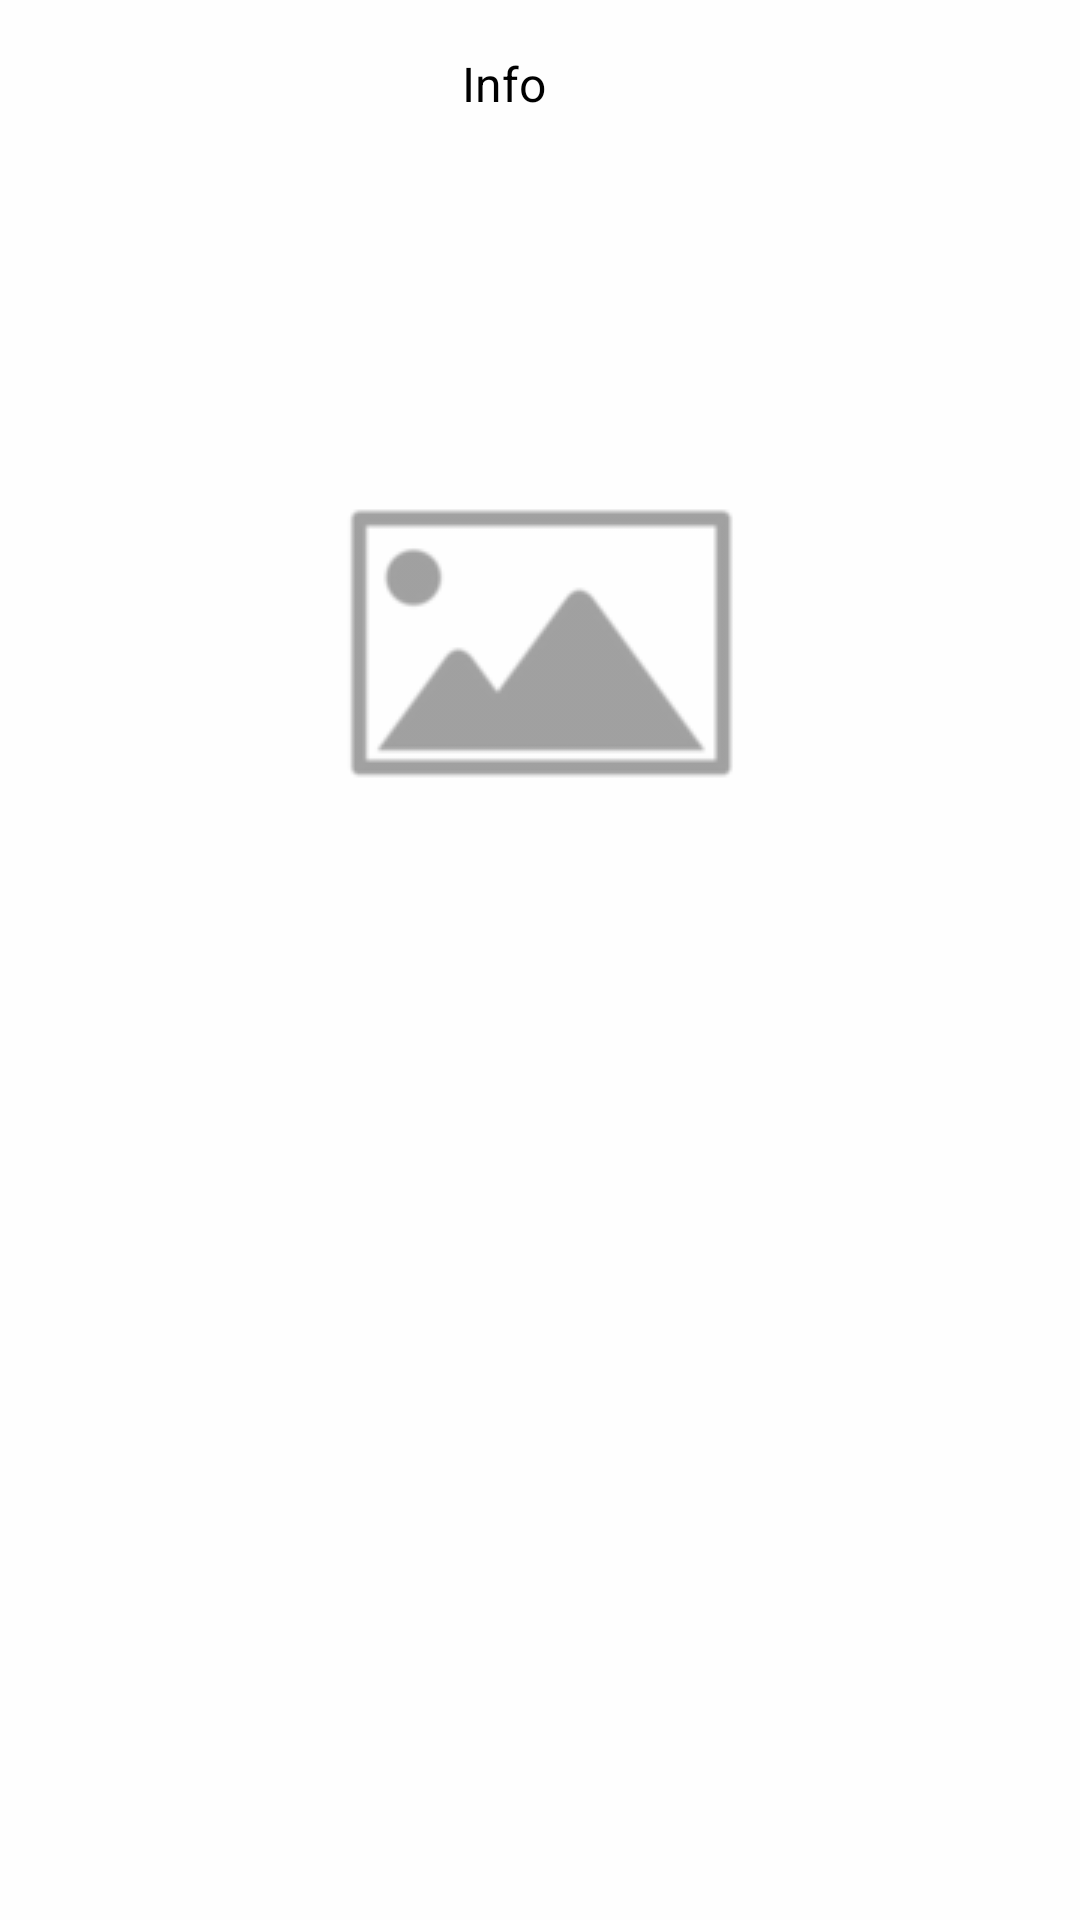

Android layout source for this screen:
<!-- AndroidManifest.xml: application theme Theme.TestApp -->
<!-- res/layout/screen_info.xml -->
<?xml version="1.0" encoding="utf-8"?>
<androidx.appcompat.widget.LinearLayoutCompat xmlns:android="http://schemas.android.com/apk/res/android"
    xmlns:tools="http://schemas.android.com/tools"
    android:layout_width="match_parent"
    android:layout_height="match_parent"
    android:background="@color/main_background"
    android:orientation="vertical"
    tools:context=".presentation.ui.screen.InfoScreen">

    <com.google.android.material.appbar.AppBarLayout
        android:layout_width="match_parent"
        android:layout_height="?android:actionBarSize"
        android:background="@color/main_background">

        <androidx.appcompat.widget.LinearLayoutCompat
            android:layout_width="match_parent"
            android:layout_height="match_parent">

            <androidx.appcompat.widget.AppCompatImageView
                android:id="@+id/backIcon"
                android:layout_width="wrap_content"
                android:layout_height="wrap_content"
                android:layout_margin="8dp"
                android:background="?android:selectableItemBackgroundBorderless"
                android:padding="8dp"
                android:src="@drawable/ic_back"
                android:tint="@color/icon_color" />

            <androidx.appcompat.widget.AppCompatTextView
                android:layout_width="match_parent"
                android:layout_height="wrap_content"
                android:layout_gravity="center"
                android:layout_marginEnd="56dp"
                android:gravity="center"
                android:text="@string/info"
                android:textColor="@color/text_color"
                android:textSize="16sp" />
        </androidx.appcompat.widget.LinearLayoutCompat>
    </com.google.android.material.appbar.AppBarLayout>

    <androidx.appcompat.widget.AppCompatImageView
        android:id="@+id/infoImage"
        android:layout_width="match_parent"
        android:layout_height="300dp"
        android:layout_margin="8dp"
        android:adjustViewBounds="true"
        android:scaleType="centerCrop"
        android:src="@drawable/place_holder" />

    <androidx.appcompat.widget.AppCompatTextView
        android:id="@+id/infoName"
        android:layout_width="wrap_content"
        android:layout_height="wrap_content"
        android:layout_gravity="center"
        android:layout_marginTop="16dp"
        android:textColor="@color/text_color"
        android:textSize="24sp"
        tools:text="Sample Name" />

</androidx.appcompat.widget.LinearLayoutCompat>
<!-- resources referenced by this layout -->
<resources>
  <color name="icon_color">#80000000</color>
  <color name="main_background">#FEFEFE</color>
  <color name="text_color">#000000</color>
  <!-- drawable place_holder: png bitmap (drawable, 3068 bytes) -->
  <string name="info">Info</string>
  <style name="Theme.TestApp" parent="Theme.MaterialComponents.DayNight.NoActionBar">
  
  
          <item name="colorPrimary">@color/purple_500</item>
          <item name="colorPrimaryVariant">@color/purple_700</item>
          <item name="colorOnPrimary">@color/white</item>
          
          <item name="colorSecondary">@color/teal_200</item>
          <item name="colorSecondaryVariant">@color/teal_700</item>
          <item name="colorOnSecondary">@color/black</item>
          
          <item name="android:statusBarColor" tools:targetApi="l">?attr/colorPrimaryVariant</item>
           Customize your theme here.
      </style>
  <color name="purple_500">#FF6200EE</color>
  <color name="purple_700">#FF3700B3</color>
  <color name="white">#FFFFFFFF</color>
  <color name="teal_200">#FF03DAC5</color>
  <color name="teal_700">#FF018786</color>
  <color name="black">#FF000000</color>
</resources>
